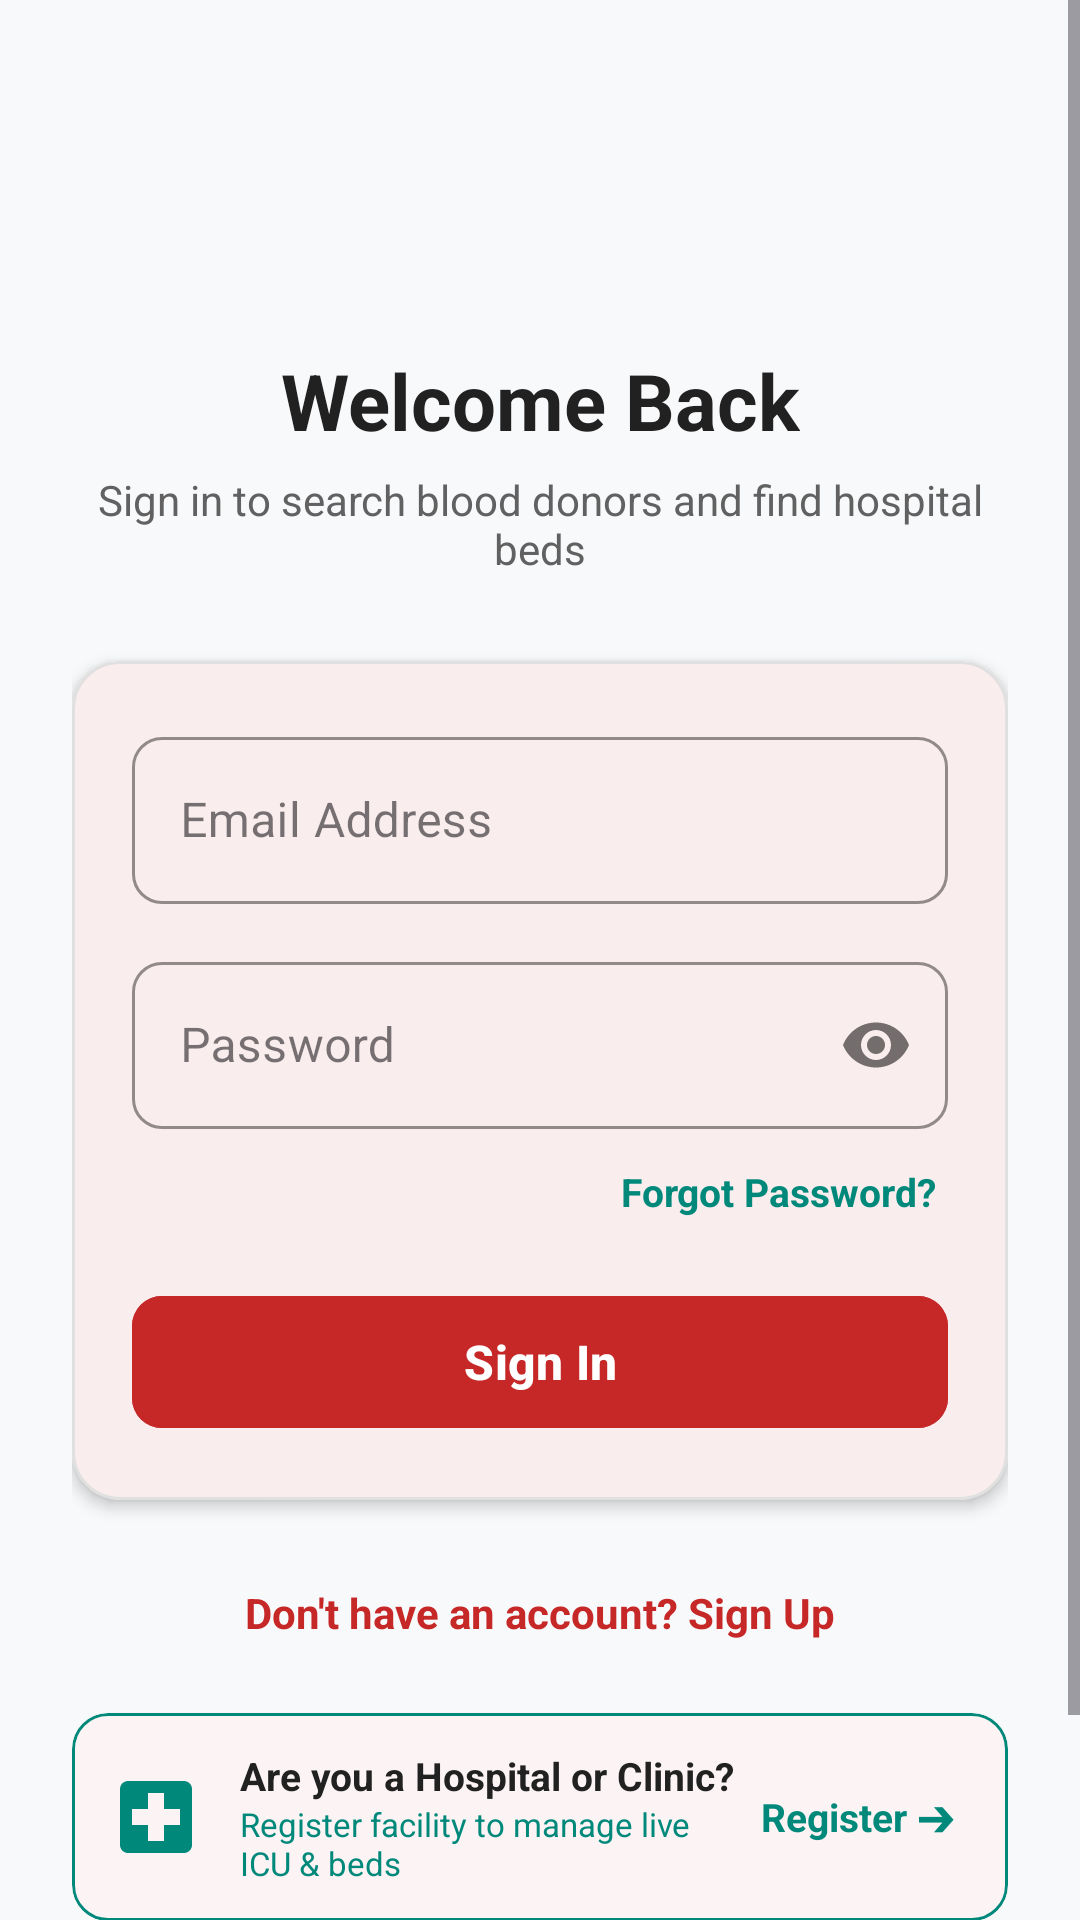

Write the Android layout XML for this screen, with the resource values it uses.
<!-- AndroidManifest.xml: application theme Theme.CareConnect -->
<!-- res/layout/activity_login.xml -->
<?xml version="1.0" encoding="utf-8"?>
<ScrollView xmlns:android="http://schemas.android.com/apk/res/android"
    xmlns:app="http://schemas.android.com/apk/res-auto"
    android:id="@+id/scroll_login"
    android:layout_width="match_parent"
    android:layout_height="match_parent"
    android:background="@color/background_light"
    android:fillViewport="true">

    <androidx.constraintlayout.widget.ConstraintLayout
        android:layout_width="match_parent"
        android:layout_height="wrap_content"
        android:padding="24dp">

        
        <ImageView
            android:id="@+id/iv_login_logo"
            android:layout_width="56dp"
            android:layout_height="56dp"
            android:layout_marginTop="24dp"
            android:contentDescription="@string/app_name"
            android:src="@drawable/ic_blood_drop"
            app:layout_constraintEnd_toEndOf="parent"
            app:layout_constraintStart_toStartOf="parent"
            app:layout_constraintTop_toTopOf="parent"
            app:tint="@color/primary" />

        <TextView
            android:id="@+id/tv_login_heading"
            android:layout_width="wrap_content"
            android:layout_height="wrap_content"
            android:layout_marginTop="12dp"
            android:text="@string/login_title"
            android:textColor="@color/text_primary"
            android:textSize="26sp"
            android:textStyle="bold"
            app:layout_constraintEnd_toEndOf="parent"
            app:layout_constraintStart_toStartOf="parent"
            app:layout_constraintTop_toBottomOf="@+id/iv_login_logo" />

        <TextView
            android:id="@+id/tv_login_subheading"
            android:layout_width="0dp"
            android:layout_height="wrap_content"
            android:layout_marginTop="6dp"
            android:gravity="center"
            android:text="@string/login_subtitle"
            android:textColor="@color/text_secondary"
            android:textSize="14sp"
            app:layout_constraintEnd_toEndOf="parent"
            app:layout_constraintStart_toStartOf="parent"
            app:layout_constraintTop_toBottomOf="@+id/tv_login_heading" />

        
        <com.google.android.material.card.MaterialCardView
            android:id="@+id/card_login_form"
            android:layout_width="match_parent"
            android:layout_height="wrap_content"
            android:layout_marginTop="28dp"
            app:cardBackgroundColor="@color/surface_light"
            app:cardCornerRadius="16dp"
            app:cardElevation="3dp"
            app:layout_constraintEnd_toEndOf="parent"
            app:layout_constraintStart_toStartOf="parent"
            app:layout_constraintTop_toBottomOf="@+id/tv_login_subheading"
            app:strokeColor="@color/card_stroke"
            app:strokeWidth="1dp">

            <LinearLayout
                android:layout_width="match_parent"
                android:layout_height="wrap_content"
                android:orientation="vertical"
                android:padding="20dp">

                
                <com.google.android.material.textfield.TextInputLayout
                    android:id="@+id/til_login_email"
                    style="@style/Widget.MaterialComponents.TextInputLayout.OutlinedBox"
                    android:layout_width="match_parent"
                    android:layout_height="wrap_content"
                    android:hint="@string/email_hint"
                    app:boxCornerRadiusBottomEnd="10dp"
                    app:boxCornerRadiusBottomStart="10dp"
                    app:boxCornerRadiusTopEnd="10dp"
                    app:boxCornerRadiusTopStart="10dp"
                    app:boxStrokeColor="@color/primary">

                    <com.google.android.material.textfield.TextInputEditText
                        android:id="@+id/et_login_email"
                        android:layout_width="match_parent"
                        android:layout_height="wrap_content"
                        android:inputType="textEmailAddress"
                        android:maxLines="1"
                        android:textColor="@color/text_primary" />
                </com.google.android.material.textfield.TextInputLayout>

                
                <com.google.android.material.textfield.TextInputLayout
                    android:id="@+id/til_login_password"
                    style="@style/Widget.MaterialComponents.TextInputLayout.OutlinedBox"
                    android:layout_width="match_parent"
                    android:layout_height="wrap_content"
                    android:layout_marginTop="14dp"
                    android:hint="@string/password_hint"
                    app:boxCornerRadiusBottomEnd="10dp"
                    app:boxCornerRadiusBottomStart="10dp"
                    app:boxCornerRadiusTopEnd="10dp"
                    app:boxCornerRadiusTopStart="10dp"
                    app:boxStrokeColor="@color/primary"
                    app:passwordToggleEnabled="true">

                    <com.google.android.material.textfield.TextInputEditText
                        android:id="@+id/et_login_password"
                        android:layout_width="match_parent"
                        android:layout_height="wrap_content"
                        android:inputType="textPassword"
                        android:maxLines="1"
                        android:textColor="@color/text_primary" />
                </com.google.android.material.textfield.TextInputLayout>

                
                <TextView
                    android:id="@+id/tv_forgot_password"
                    android:layout_width="wrap_content"
                    android:layout_height="wrap_content"
                    android:layout_gravity="end"
                    android:layout_marginTop="8dp"
                    android:padding="4dp"
                    android:text="Forgot Password?"
                    android:textColor="@color/secondary"
                    android:textSize="13sp"
                    android:textStyle="bold" />

                
                <com.google.android.material.button.MaterialButton
                    android:id="@+id/btn_login_submit"
                    android:layout_width="match_parent"
                    android:layout_height="52dp"
                    android:layout_marginTop="18dp"
                    android:backgroundTint="@color/primary"
                    android:text="@string/btn_login"
                    android:textAllCaps="false"
                    android:textColor="@color/on_primary"
                    android:textSize="16sp"
                    android:textStyle="bold"
                    app:cornerRadius="10dp" />

                
                <ProgressBar
                    android:id="@+id/pb_login"
                    android:layout_width="32dp"
                    android:layout_height="32dp"
                    android:layout_gravity="center"
                    android:layout_marginTop="12dp"
                    android:indeterminateTint="@color/primary"
                    android:visibility="gone" />

            </LinearLayout>
        </com.google.android.material.card.MaterialCardView>

        
        <TextView
            android:id="@+id/tv_go_to_register"
            android:layout_width="wrap_content"
            android:layout_height="wrap_content"
            android:layout_marginTop="20dp"
            android:padding="8dp"
            android:text="@string/prompt_no_account"
            android:textColor="@color/primary"
            android:textSize="14sp"
            android:textStyle="bold"
            app:layout_constraintEnd_toEndOf="parent"
            app:layout_constraintStart_toStartOf="parent"
            app:layout_constraintTop_toBottomOf="@+id/card_login_form" />

        
        <com.google.android.material.card.MaterialCardView
            android:id="@+id/card_hospital_portal"
            android:layout_width="match_parent"
            android:layout_height="wrap_content"
            android:layout_marginTop="16dp"
            app:cardBackgroundColor="@color/surface_light"
            app:cardCornerRadius="12dp"
            app:cardElevation="1dp"
            app:layout_constraintEnd_toEndOf="parent"
            app:layout_constraintStart_toStartOf="parent"
            app:layout_constraintTop_toBottomOf="@+id/tv_go_to_register"
            app:strokeColor="@color/secondary"
            app:strokeWidth="1dp">

            <LinearLayout
                android:layout_width="match_parent"
                android:layout_height="wrap_content"
                android:gravity="center_vertical"
                android:orientation="horizontal"
                android:padding="12dp">

                <ImageView
                    android:layout_width="32dp"
                    android:layout_height="32dp"
                    android:src="@drawable/ic_hospital"
                    app:tint="@color/secondary" />

                <LinearLayout
                    android:layout_width="0dp"
                    android:layout_height="wrap_content"
                    android:layout_marginStart="12dp"
                    android:layout_weight="1"
                    android:orientation="vertical">

                    <TextView
                        android:layout_width="wrap_content"
                        android:layout_height="wrap_content"
                        android:text="Are you a Hospital or Clinic?"
                        android:textColor="@color/text_primary"
                        android:textSize="13sp"
                        android:textStyle="bold" />

                    <TextView
                        android:layout_width="wrap_content"
                        android:layout_height="wrap_content"
                        android:text="Register facility to manage live ICU &amp; beds"
                        android:textColor="@color/secondary"
                        android:textSize="11sp" />
                </LinearLayout>

                <TextView
                    android:id="@+id/tv_hosp_portal_link"
                    android:layout_width="wrap_content"
                    android:layout_height="wrap_content"
                    android:padding="6dp"
                    android:text="Register ➔"
                    android:textColor="@color/secondary"
                    android:textSize="13sp"
                    android:textStyle="bold" />
            </LinearLayout>
        </com.google.android.material.card.MaterialCardView>

        
        <TextView
            android:id="@+id/tv_emergency_hotline"
            android:layout_width="0dp"
            android:layout_height="wrap_content"
            android:layout_marginTop="20dp"
            android:layout_marginBottom="16dp"
            android:gravity="center"
            android:text="Emergency ambulance helpline: Dial 108 or 102"
            android:textColor="@color/text_muted"
            android:textSize="12sp"
            app:layout_constraintBottom_toBottomOf="parent"
            app:layout_constraintEnd_toEndOf="parent"
            app:layout_constraintStart_toStartOf="parent"
            app:layout_constraintTop_toBottomOf="@+id/card_hospital_portal"
            app:layout_constraintVertical_bias="1.0" />

    </androidx.constraintlayout.widget.ConstraintLayout>
</ScrollView>
<!-- resources referenced by this layout -->
<resources>
  <color name="background_light">#F8F9FA</color>
  <color name="card_stroke">#E0E0E0</color>
  <color name="on_primary">#FFFFFF</color>
  <color name="primary">#C62828</color>
  <color name="secondary">#00897B</color>
  <color name="surface_light">#FFFFFF</color>
  <color name="text_muted">#9E9E9E</color>
  <color name="text_primary">#212121</color>
  <color name="text_secondary">#616161</color>
  <!-- drawable ic_hospital (drawable) -->
  <vector xmlns:android="http://schemas.android.com/apk/res/android"
      android:width="24dp"
      android:height="24dp"
      android:viewportWidth="24"
      android:viewportHeight="24">
      <path
          android:fillColor="@color/secondary"
          android:pathData="M19,3H5C3.9,3 3,3.9 3,5v14c0,1.1 0.9,2 2,2h14c1.1,0 2,-0.9 2,-2V5C21,3.9 20.1,3 19,3z M18,14h-4v4h-4v-4H6v-4h4V6h4v4h4V14z" />
  </vector>
  <string name="app_name">CareConnect</string>
  <string name="btn_login">Sign In</string>
  <string name="email_hint">Email Address</string>
  <string name="login_subtitle">Sign in to search blood donors and find hospital beds</string>
  <string name="login_title">Welcome Back</string>
  <string name="password_hint">Password</string>
  <string name="prompt_no_account">Don\'t have an account? Sign Up</string>
  <style name="Theme.CareConnect" parent="Theme.Material3.DayNight.NoActionBar">
          
          <item name="colorPrimary">@color/primary</item>
          <item name="colorPrimaryVariant">@color/primary_dark</item>
          <item name="colorOnPrimary">@color/on_primary</item>
  
          <item name="colorSecondary">@color/secondary</item>
          <item name="colorSecondaryVariant">@color/secondary_dark</item>
          <item name="colorOnSecondary">@color/on_secondary</item>
  
          
          <item name="android:statusBarColor">@color/primary_dark</item>
          <item name="android:navigationBarColor">@color/surface_light</item>
          <item name="android:windowLightNavigationBar">true</item>
  
          
          <item name="android:windowBackground">@color/background_light</item>
          <item name="colorSurface">@color/surface_light</item>
      </style>
  <color name="primary_dark">#8E0000</color>
  <color name="secondary_dark">#005B4F</color>
  <color name="on_secondary">#FFFFFF</color>
</resources>
